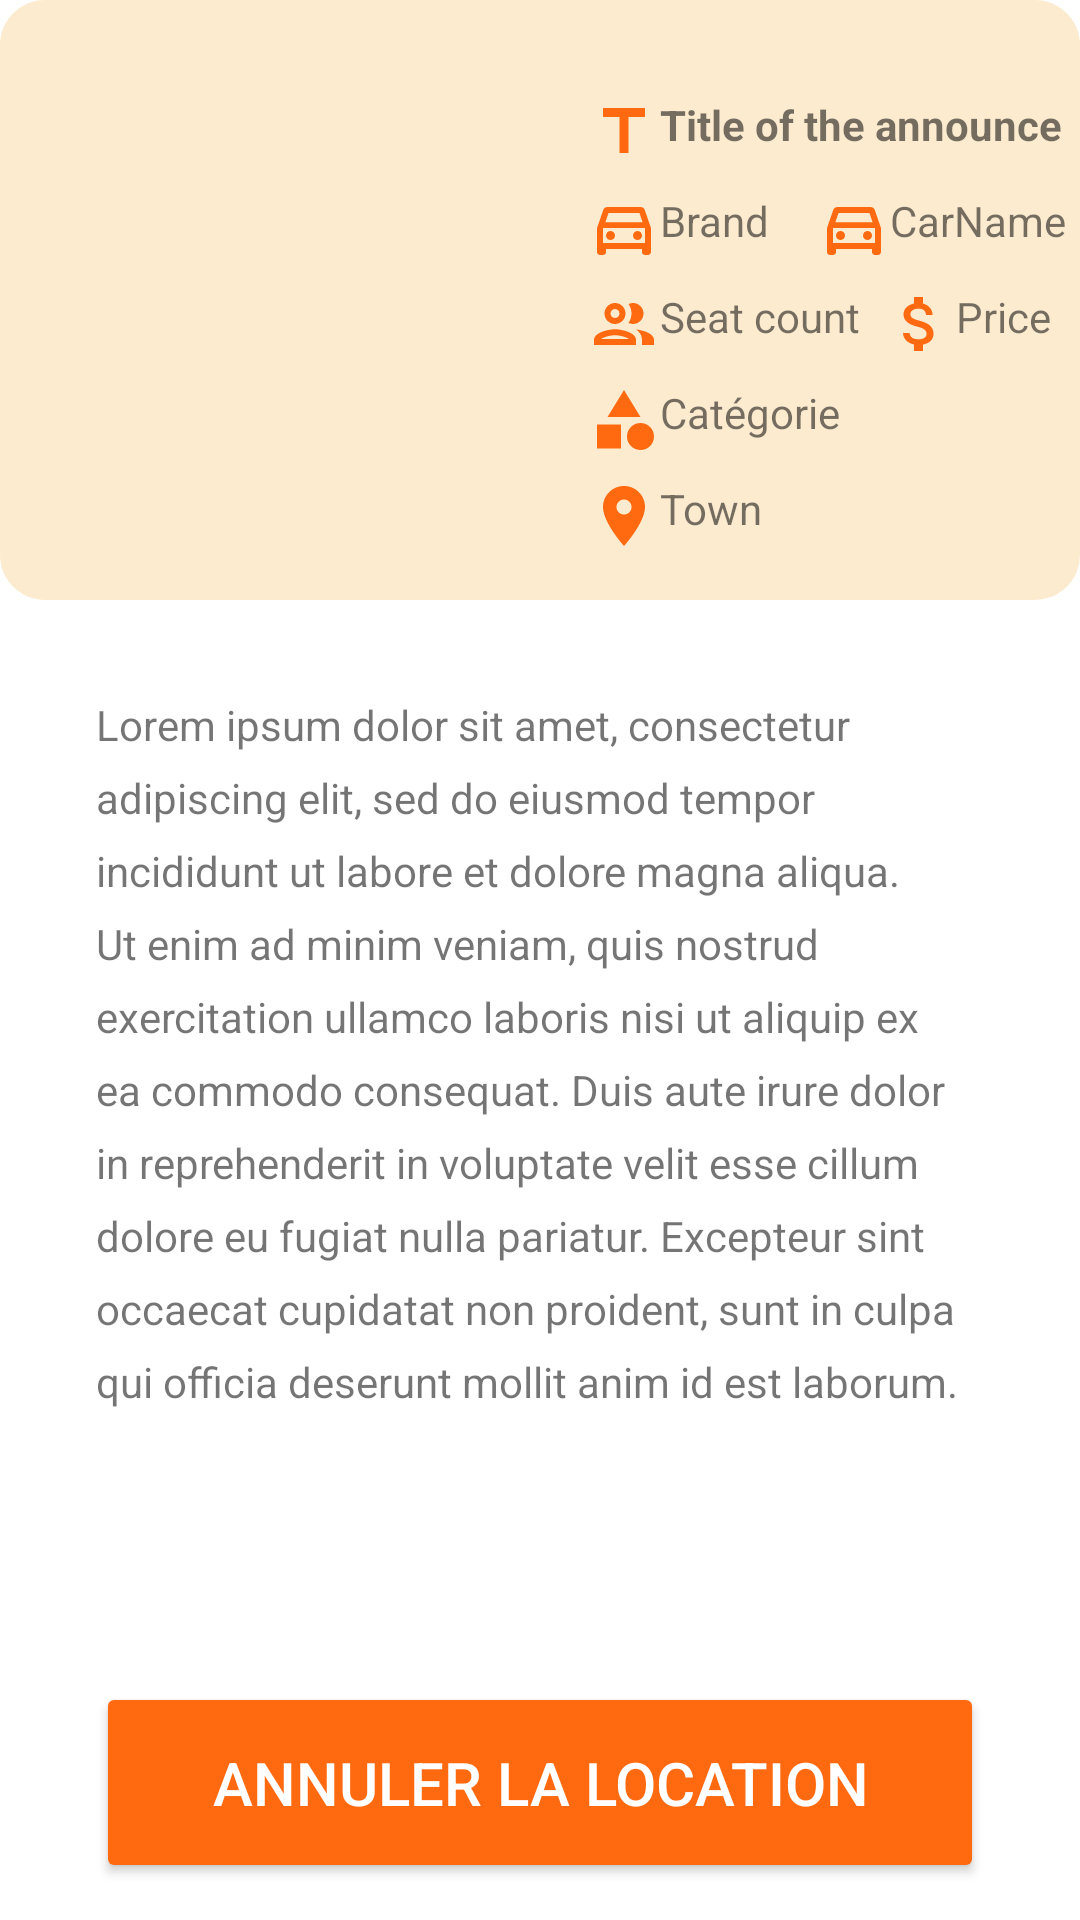

Layout XML and referenced resources for this Android screen:
<!-- AndroidManifest.xml: application theme Theme.CarRentalMobile -->
<!-- res/layout/activity_my_rent_details.xml -->
<?xml version="1.0" encoding="utf-8"?>
<androidx.constraintlayout.widget.ConstraintLayout xmlns:android="http://schemas.android.com/apk/res/android"
    xmlns:app="http://schemas.android.com/apk/res-auto"
    xmlns:tools="http://schemas.android.com/tools"
    android:layout_width="match_parent"
    android:layout_height="match_parent"
    tools:context=".Activities.AnnounceDetailsActivity">

    <ImageView
        android:id="@+id/ivCarInfos"
        android:layout_width="0dp"
        android:layout_height="200dp"
        android:background="@drawable/container_bg"
        android:backgroundTint="#FDEBD0"
        android:transitionName="containerTN"
        app:layout_constraintBottom_toBottomOf="parent"
        app:layout_constraintEnd_toEndOf="parent"
        app:layout_constraintStart_toStartOf="parent"
        app:layout_constraintTop_toTopOf="parent"
        app:layout_constraintVertical_bias="0.0" />

    <ImageView
        android:id="@+id/details_car_image"
        android:layout_width="176dp"
        android:layout_height="140dp"
        android:layout_marginStart="8dp"
        android:layout_marginTop="36dp"
        android:scaleType="centerCrop"
        android:transitionName="carTN"
        app:layout_constraintStart_toStartOf="@+id/ivCarInfos"
        app:layout_constraintTop_toTopOf="parent"
        app:srcCompat="@drawable/default_car" />

    <TextView
        android:id="@+id/tvTitle"
        android:layout_width="wrap_content"
        android:layout_height="wrap_content"
        android:layout_marginStart="12dp"
        android:layout_marginTop="32dp"
        android:layout_marginEnd="12dp"
        android:drawableStart="@drawable/ic_outline_title_24"
        android:maxLines="2"
        android:text="Title of the announce"
        android:textStyle="bold"
        android:transitionName="carTitleTN"
        app:layout_constraintEnd_toEndOf="@+id/ivCarInfos"
        app:layout_constraintHorizontal_bias="0.0"
        app:layout_constraintStart_toEndOf="@+id/details_car_image"
        app:layout_constraintTop_toTopOf="@+id/ivCarInfos" />

    <TextView
        android:id="@+id/tvBrand"
        android:layout_width="wrap_content"
        android:layout_height="wrap_content"
        android:layout_marginStart="12dp"
        android:layout_marginTop="8dp"
        android:drawableStart="@drawable/ic_outline_directions_car_24"
        android:text="@string/brand"
        android:transitionName="carBrandTN"
        app:layout_constraintStart_toEndOf="@+id/details_car_image"
        app:layout_constraintTop_toBottomOf="@+id/tvTitle" />

    <TextView
        android:id="@+id/tvCarName"
        android:layout_width="wrap_content"
        android:layout_height="wrap_content"
        android:layout_marginStart="16dp"
        android:layout_marginTop="8dp"
        android:drawableStart="@drawable/ic_outline_directions_car_24"
        android:text="@string/carname"
        android:transitionName="carNameTN"
        app:layout_constraintStart_toEndOf="@+id/tvBrand"
        app:layout_constraintTop_toBottomOf="@+id/tvTitle" />

    <TextView
        android:id="@+id/tvSeatCount"
        android:layout_width="wrap_content"
        android:layout_height="wrap_content"
        android:layout_marginStart="12dp"
        android:layout_marginTop="8dp"
        android:drawableStart="@drawable/ic_outline_people_24"
        android:text="@string/seat_count"
        android:transitionName="carSeatCoutTN"
        app:layout_constraintStart_toEndOf="@+id/details_car_image"
        app:layout_constraintTop_toBottomOf="@+id/tvBrand" />

    <TextView
        android:id="@+id/tvPrice"
        android:layout_width="wrap_content"
        android:layout_height="wrap_content"
        android:layout_marginStart="8dp"
        android:layout_marginTop="8dp"
        android:drawableStart="@drawable/ic_outline_attach_money_24"
        android:text="@string/price"
        android:transitionName="carPriceTN"
        app:layout_constraintStart_toEndOf="@+id/tvSeatCount"
        app:layout_constraintTop_toBottomOf="@+id/tvCarName" />

    <TextView
        android:id="@+id/tvTownRent"
        android:layout_width="wrap_content"
        android:layout_height="wrap_content"
        android:layout_marginStart="12dp"
        android:layout_marginTop="8dp"
        android:drawableStart="@drawable/ic_baseline_location_on_24"
        android:text="@string/town"
        android:transitionName="carTownTN"
        app:layout_constraintStart_toEndOf="@+id/details_car_image"
        app:layout_constraintTop_toBottomOf="@+id/tvCategory" />

    <TextView
        android:id="@+id/tvDescription"
        android:layout_width="0dp"
        android:layout_height="wrap_content"
        android:layout_marginStart="32dp"
        android:layout_marginTop="32dp"
        android:layout_marginEnd="32dp"
        android:lineSpacingExtra="8dp"
        android:text="@string/lorem_ipsum_dolor_sit_amet_consectetur_adipiscing_elit_sed_do_eiusmod_tempor_incididunt_ut_labore_et_dolore_magna_aliqua_ut_enim_ad_minim_veniam_quis_nostrud_exercitation_ullamco_laboris_nisi_ut_aliquip_ex_ea_commodo_consequat_duis_aute_irure_dolor_in_reprehenderit_in_voluptate_velit_esse_cillum_dolore_eu_fugiat_nulla_pariatur_excepteur_sint_occaecat_cupidatat_non_proident_sunt_in_culpa_qui_officia_deserunt_mollit_anim_id_est_laborum"
        app:layout_constraintEnd_toEndOf="parent"
        app:layout_constraintStart_toStartOf="parent"
        app:layout_constraintTop_toBottomOf="@+id/ivCarInfos" />

    <Button
        android:id="@+id/btnCancelRent"
        android:layout_width="match_parent"
        android:layout_height="wrap_content"
        android:layout_marginStart="32dp"
        android:layout_marginEnd="32dp"
        android:layout_weight="1"
        android:backgroundTint="#ff690f"
        android:drawableTint="#ff690f"
        android:padding="20dp"
        android:text="Annuler la location"
        android:textColor="#FFFFFF"
        android:textSize="20sp"
        app:layout_constraintBottom_toBottomOf="parent"
        app:layout_constraintEnd_toEndOf="parent"
        app:layout_constraintStart_toStartOf="parent"
        app:layout_constraintTop_toBottomOf="@+id/tvDescription"
        app:layout_constraintVertical_bias="0.88" />

    <TextView
        android:id="@+id/tvCategory"

        android:layout_width="wrap_content"
        android:layout_height="wrap_content"
        android:layout_marginStart="12dp"
        android:layout_marginTop="8dp"
        android:drawableStart="@drawable/ic_baseline_category_24"
        android:text="Catégorie"
        android:transitionName="carCategTN"
        app:layout_constraintStart_toEndOf="@+id/details_car_image"
        app:layout_constraintTop_toBottomOf="@+id/tvSeatCount" />

</androidx.constraintlayout.widget.ConstraintLayout>
<!-- resources referenced by this layout -->
<resources>
  <!-- drawable container_bg (drawable) -->
  <?xml version="1.0" encoding="utf-8"?>
  <shape
      xmlns:android="http://schemas.android.com/apk/res/android">
  
      <solid android:color="@color/light_meduim_gray" />
      <corners android:radius="15dp" />
  
  </shape>
  <!-- drawable ic_baseline_category_24 (drawable) -->
  <vector android:height="24dp" android:tint="#FF690F"
      android:viewportHeight="24" android:viewportWidth="24"
      android:width="24dp" xmlns:android="http://schemas.android.com/apk/res/android">
      <path android:fillColor="@android:color/white" android:pathData="M12,2l-5.5,9h11z"/>
      <path android:fillColor="@android:color/white" android:pathData="M17.5,17.5m-4.5,0a4.5,4.5 0,1 1,9 0a4.5,4.5 0,1 1,-9 0"/>
      <path android:fillColor="@android:color/white" android:pathData="M3,13.5h8v8H3z"/>
  </vector>
  <!-- drawable ic_baseline_location_on_24 (drawable) -->
  <vector android:height="24dp" android:tint="#FF690F"
      android:viewportHeight="24" android:viewportWidth="24"
      android:width="24dp" xmlns:android="http://schemas.android.com/apk/res/android">
      <path android:fillColor="@android:color/white" android:pathData="M12,2C8.13,2 5,5.13 5,9c0,5.25 7,13 7,13s7,-7.75 7,-13c0,-3.87 -3.13,-7 -7,-7zM12,11.5c-1.38,0 -2.5,-1.12 -2.5,-2.5s1.12,-2.5 2.5,-2.5 2.5,1.12 2.5,2.5 -1.12,2.5 -2.5,2.5z"/>
  </vector>
  <!-- drawable ic_outline_title_24 (drawable) -->
  <vector android:height="24dp" android:tint="#FF690F"
      android:viewportHeight="24" android:viewportWidth="24"
      android:width="24dp" xmlns:android="http://schemas.android.com/apk/res/android">
      <path android:fillColor="@android:color/white" android:pathData="M5,4v3h5.5v12h3V7H19V4H5z"/>
  </vector>
  <string name="brand">Brand</string>
  <string name="carname">CarName</string>
  <string name="lorem_ipsum_dolor_sit_amet_consectetur_adipiscing_elit_sed_do_eiusmod_tempor_incididunt_ut_labore_et_dolore_magna_aliqua_ut_enim_ad_minim_veniam_quis_nostrud_exercitation_ullamco_laboris_nisi_ut_aliquip_ex_ea_commodo_consequat_duis_aute_irure_dolor_in_reprehenderit_in_voluptate_velit_esse_cillum_dolore_eu_fugiat_nulla_pariatur_excepteur_sint_occaecat_cupidatat_non_proident_sunt_in_culpa_qui_officia_deserunt_mollit_anim_id_est_laborum">Lorem ipsum dolor sit amet, consectetur adipiscing elit, sed do eiusmod tempor incididunt ut labore et dolore magna aliqua. Ut enim ad minim veniam, quis nostrud exercitation ullamco laboris nisi ut aliquip ex ea commodo consequat. Duis aute irure dolor in reprehenderit in voluptate velit esse cillum dolore eu fugiat nulla pariatur. Excepteur sint occaecat cupidatat non proident, sunt in culpa qui officia deserunt mollit anim id est laborum.</string>
  <string name="price">Price</string>
  <string name="seat_count">Seat count</string>
  <string name="town">Town</string>
  <style name="Theme.CarRentalMobile" parent="Theme.MaterialComponents.DayNight.DarkActionBar">
          
          <item name="colorPrimary">@color/ic_logo_background</item>
          <item name="colorPrimaryVariant">#DC483C</item>
          <item name="colorOnPrimary">@color/white</item>
          
          <item name="colorSecondary">@color/ic_logo_background</item>
          <item name="colorSecondaryVariant">#DC483C</item>
          <item name="colorOnSecondary">@color/black</item>
          
          <item name="android:statusBarColor" tools:targetApi="l">?attr/colorPrimaryVariant</item>
          
      </style>
  <color name="light_meduim_gray">#F3F3F3</color>
  <color name="ic_logo_background">#24252A</color>
  <color name="white">#FFFFFFFF</color>
  <color name="black">#FF000000</color>
</resources>
